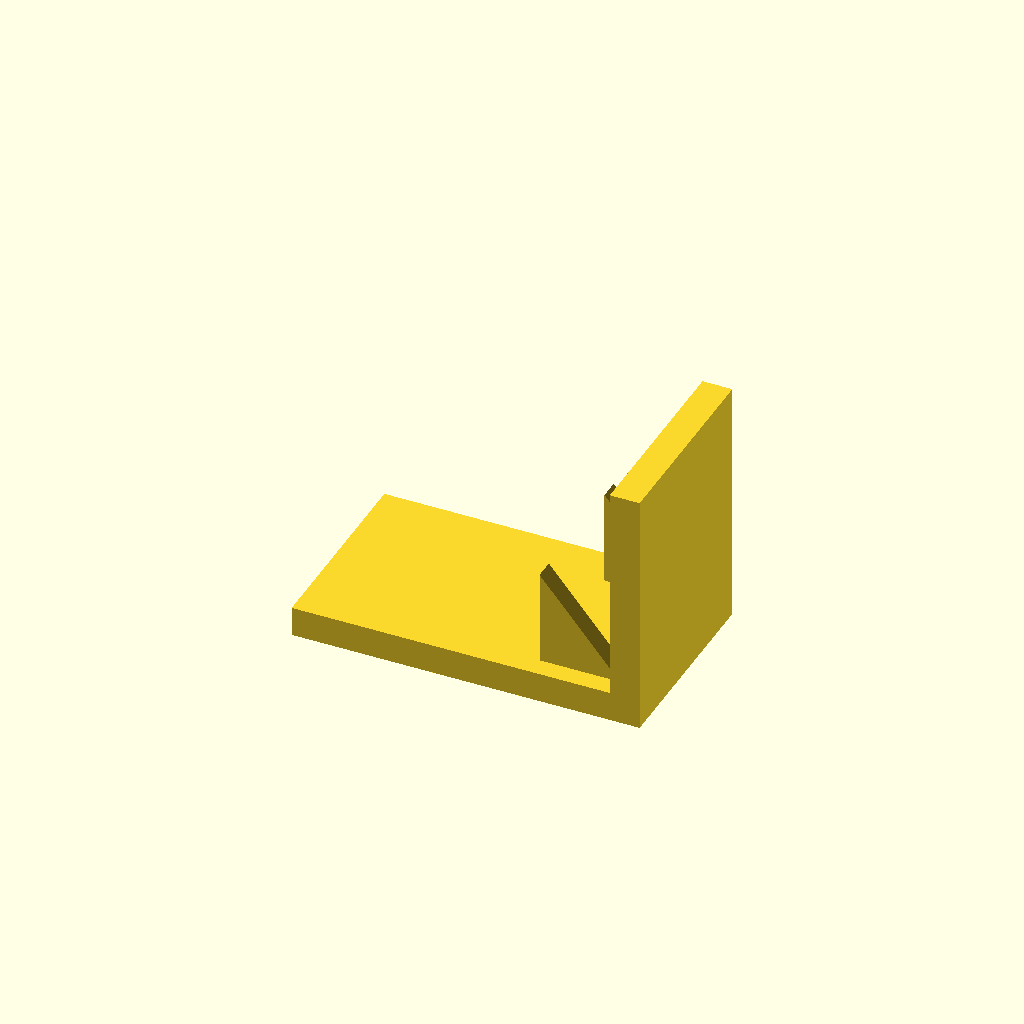
Cell 1: the model at its default parameters.
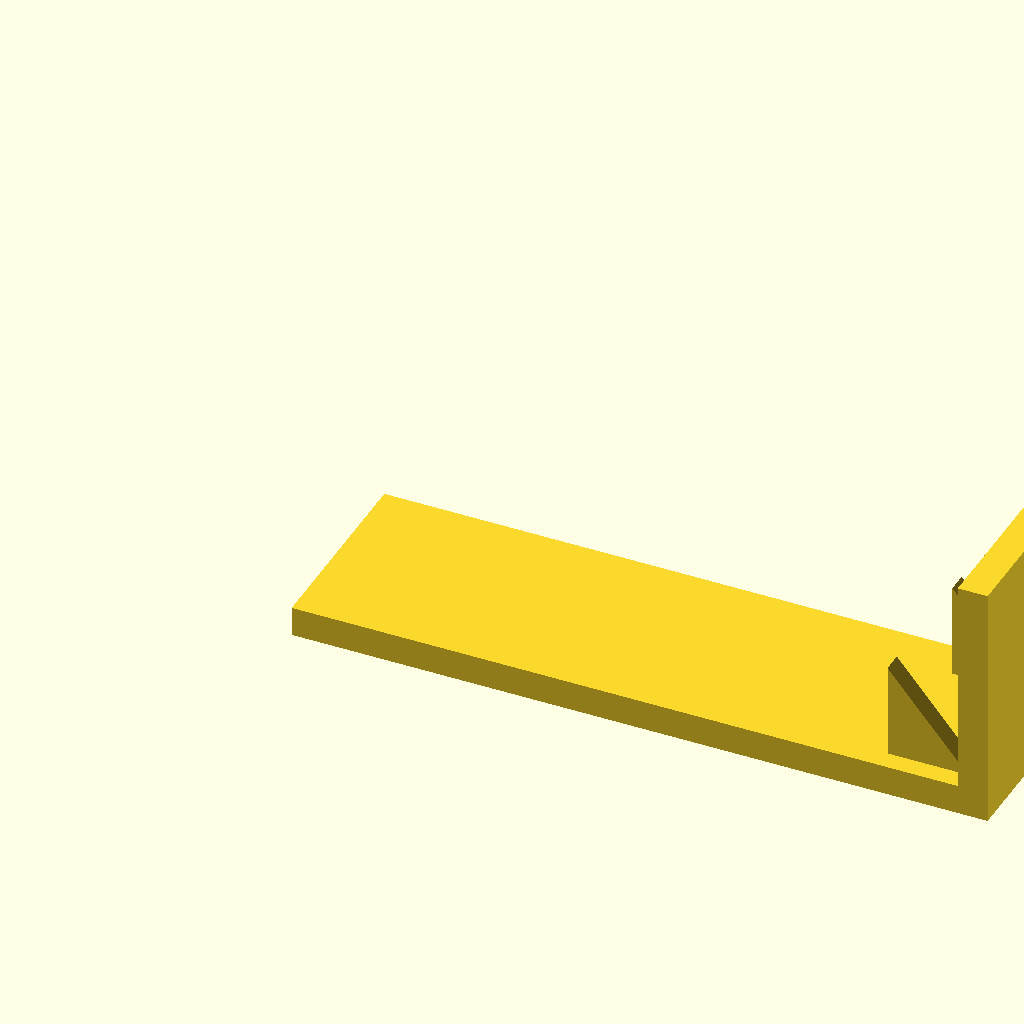
Cell 2 — base_l set to 140, the other parameters unchanged.
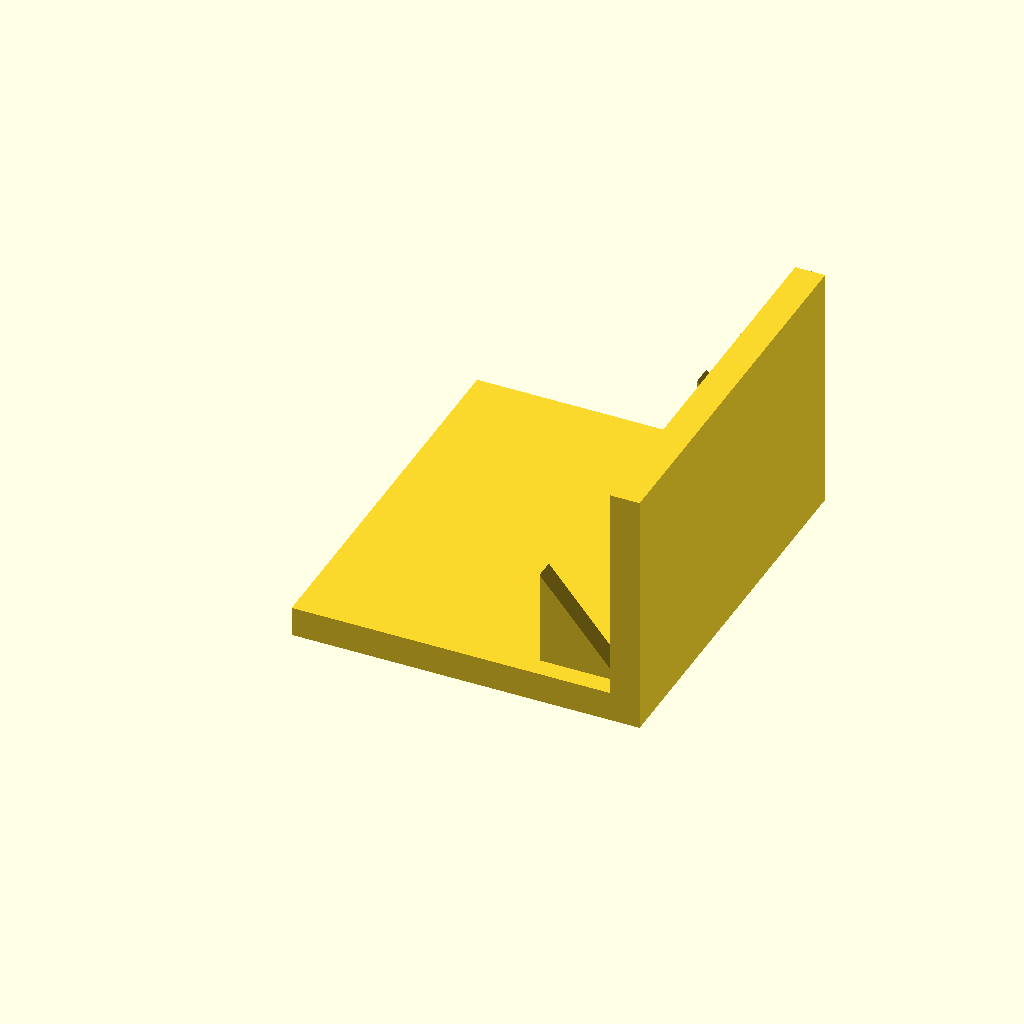
Cell 3: base_w = 80 (everything else at default).
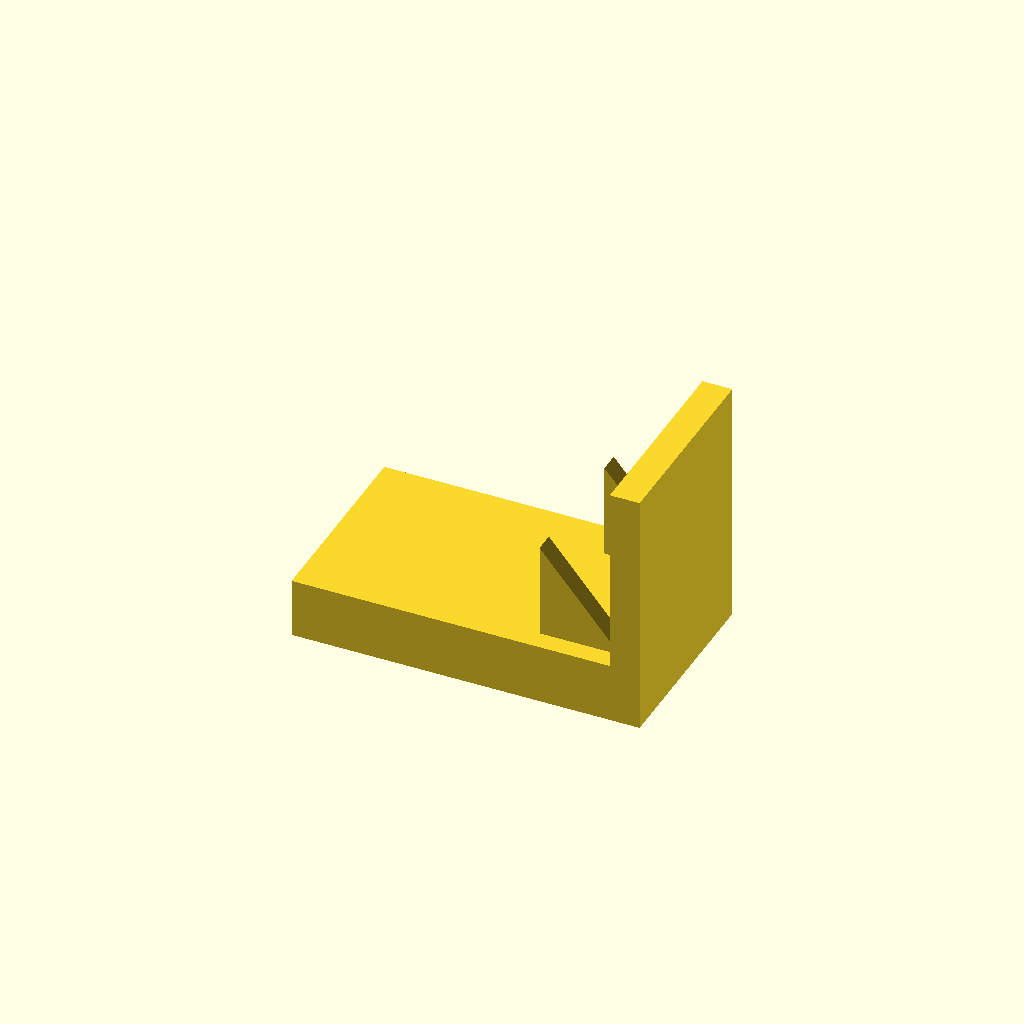
Cell 4: base_t = 12 (everything else at default).
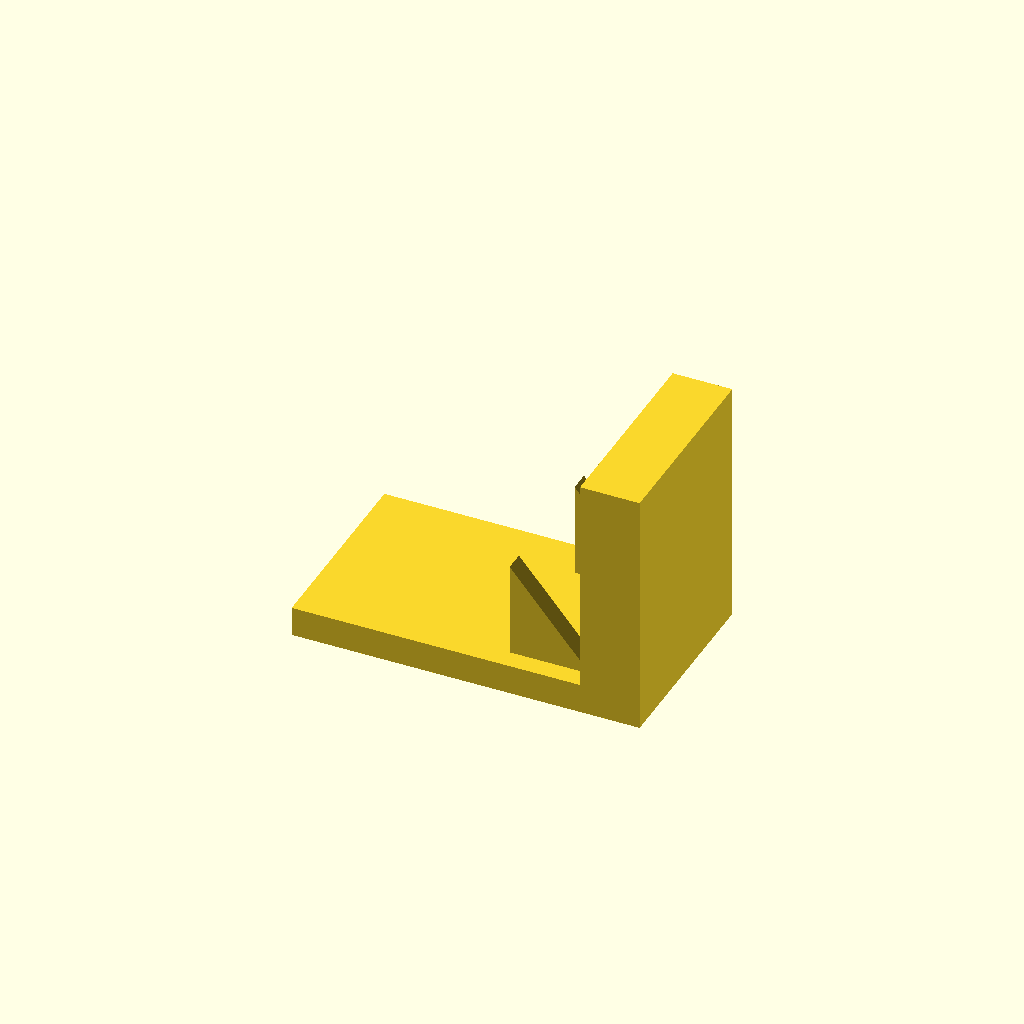
Cell 5 — plate_t set to 12, the other parameters unchanged.
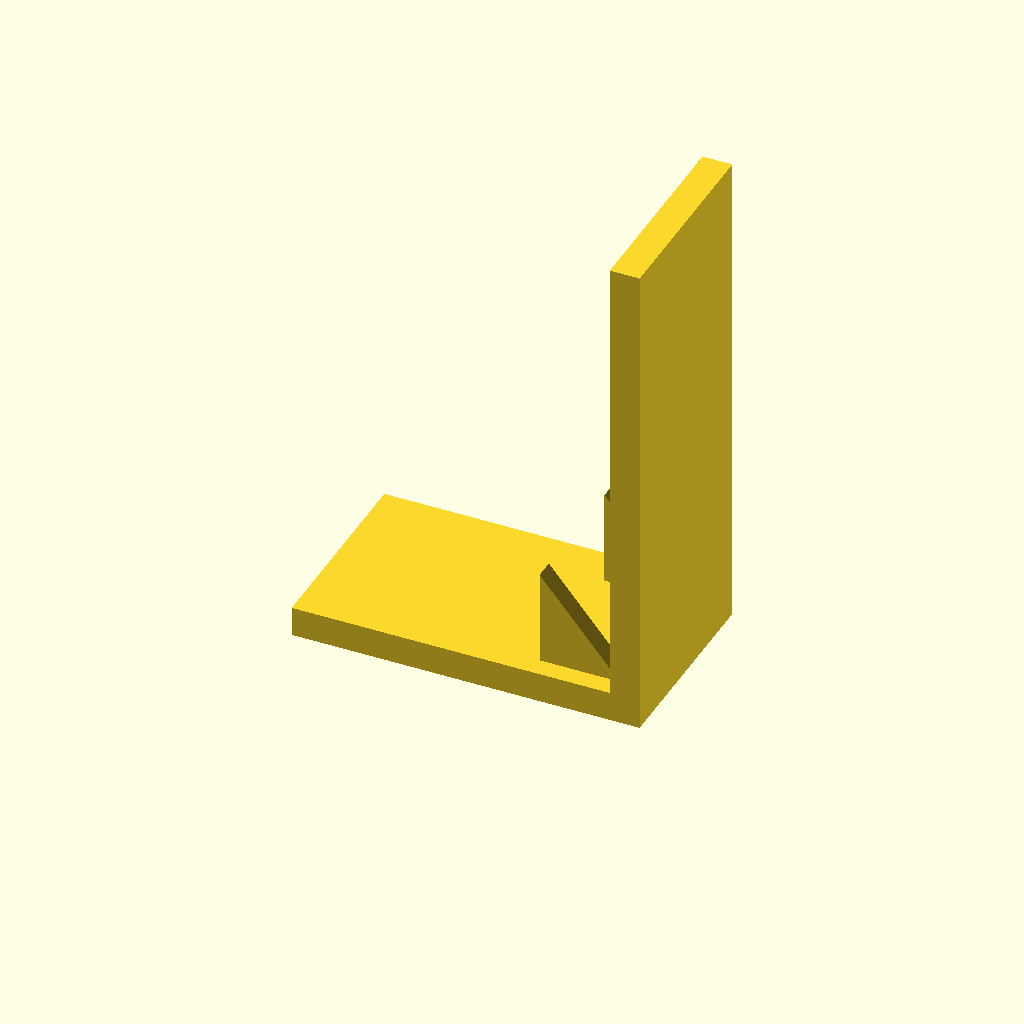
Cell 6: plate_h = 100 (everything else at default).
One fixed orthographic camera (rotation 55°, 0°, 25°; colour scheme Cornfield) for every cell.
The OpenSCAD source (optional_data/data/solid3/ribbracket/part_0023.scad):
$fn = 32;

// ----------------------------------------------------------------------
// Rib bracket: 2-gusset L bracket
// ----------------------------------------------------------------------

// --- parameters (mm) ---
base_l = 70;              // foot length, X
base_w = 40;              // foot width, Y
base_t = 6;               // foot thickness
plate_t = 6;              // upright plate thickness
plate_h = 50;             // overall height
gus_l = 16;               // gusset leg along the foot
gus_h = 20;               // gusset height
gus_t = 4;                // gusset thickness
gus_edge = 4;             // gusset margin from the foot edge
n_gus = 2;                // gusset count
fit_tol = 0.1;            // tolerance for press fits, mm
free_tol = 0.3;           // tolerance for clearance fits, mm

gus_pitch = (base_w - 2 * gus_edge - gus_t) / (n_gus - 1);  // gusset pitch

union() {
  cube([base_l, base_w, base_t]);
  translate([base_l - plate_t, 0, base_t - 1])
    cube([plate_t, base_w, plate_h - base_t + 1]);
  for (i = [0 : n_gus - 1])
    translate([base_l - plate_t - gus_l, gus_edge + i * gus_pitch, base_t - 1])
      rotate([-90, 0, 0])
        linear_extrude(height = gus_t)
          polygon(points = [[0, 0], [gus_l + 1, 0], [0, -gus_h]]);
}
Customizer parameters (derived from the source; name, type, default, range or options):
base_l: number, default 70
base_w: number, default 40
base_t: number, default 6
plate_t: number, default 6
plate_h: number, default 50
gus_l: number, default 16
gus_h: number, default 20
gus_t: number, default 4
gus_edge: number, default 4
n_gus: number, default 2
fit_tol: number, default 0.1
free_tol: number, default 0.3
